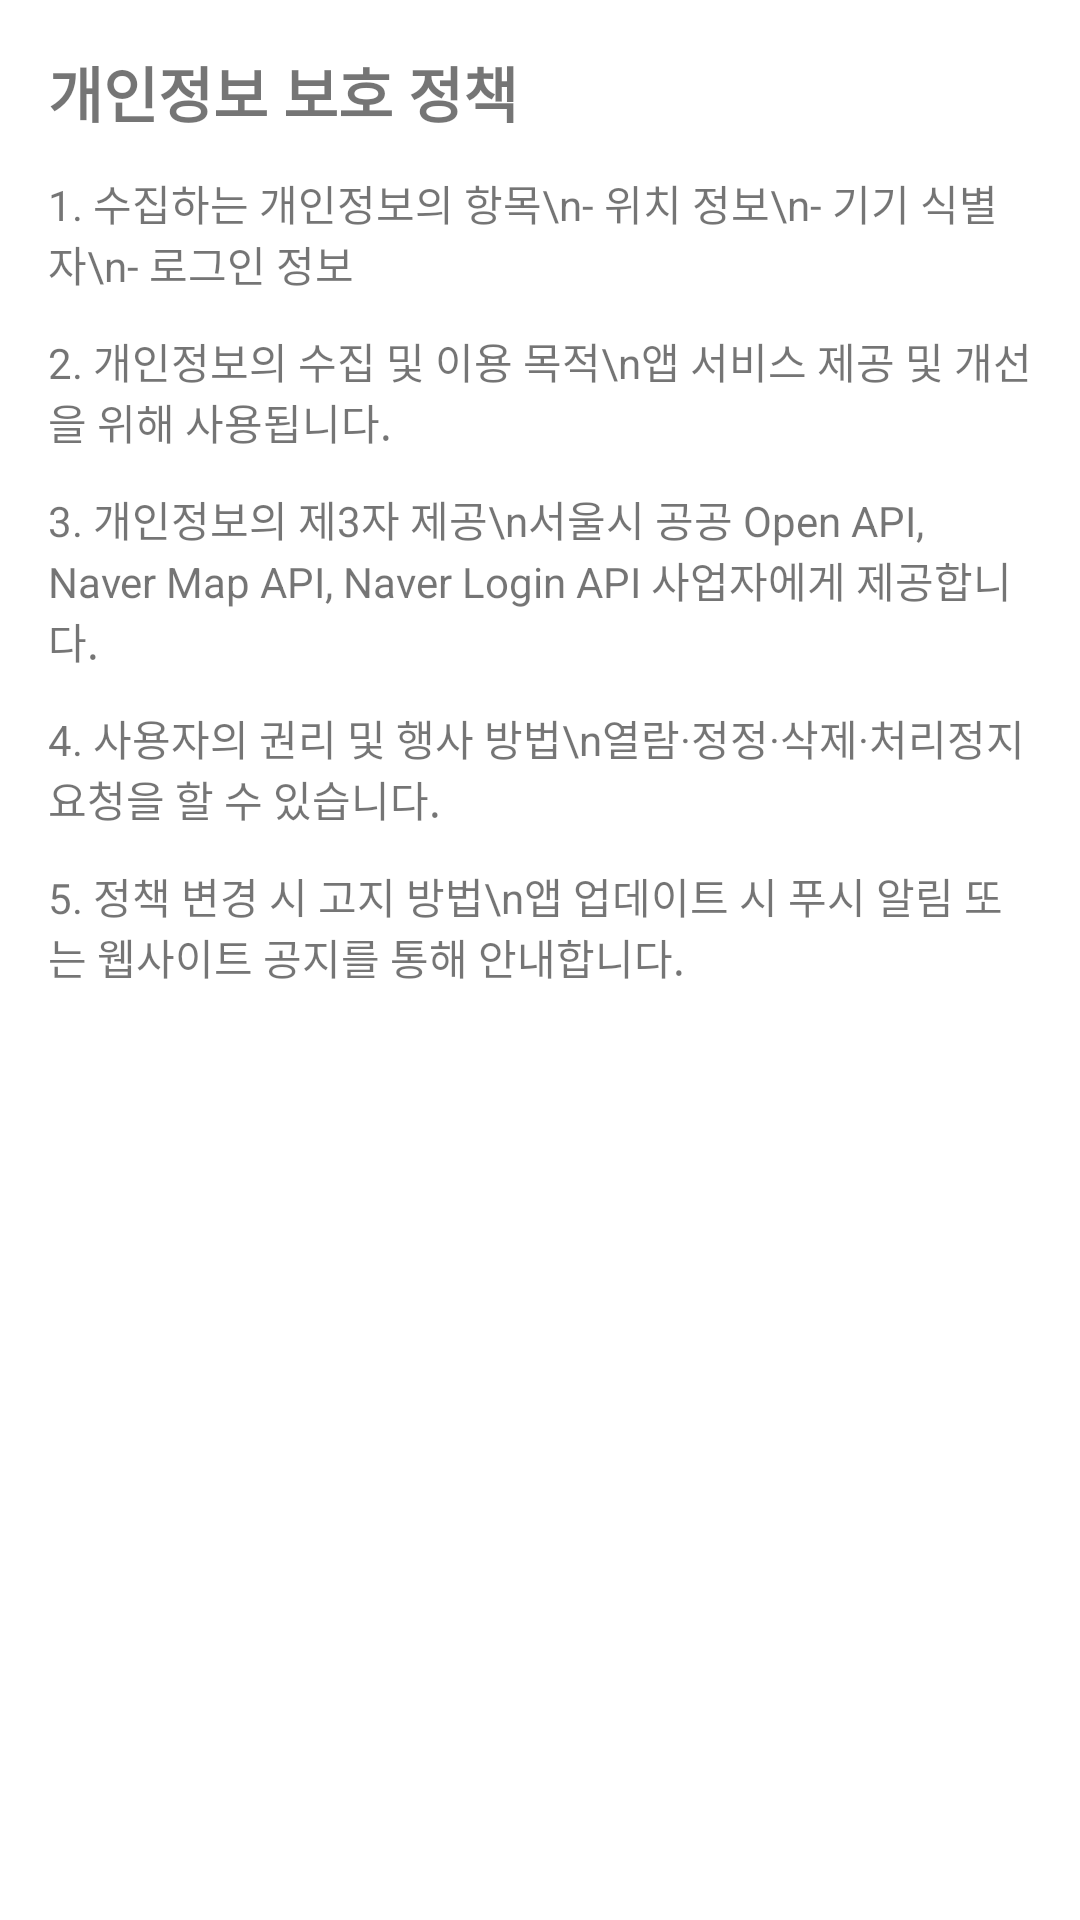

Produce the Android XML layout that renders to this screen, including the resource entries it uses.
<!-- AndroidManifest.xml: activity theme Theme.LiveGuard_App_010 -->
<!-- res/layout/fragment_privacy_policy.xml -->
<?xml version="1.0" encoding="utf-8"?>
<ScrollView xmlns:android="http://schemas.android.com/apk/res/android"
    android:layout_width="match_parent"
    android:layout_height="match_parent"
    android:padding="16dp">

    <LinearLayout
        android:layout_width="match_parent"
        android:layout_height="wrap_content"
        android:orientation="vertical">

        
        <TextView
            android:id="@+id/tvPrivacyTitle"
            android:layout_width="wrap_content"
            android:layout_height="wrap_content"
            android:text="개인정보 보호 정책"
            android:textSize="20sp"
            android:textStyle="bold"
            android:layout_marginBottom="12dp"/>

        
        <TextView
            android:id="@+id/tvPrivacySection1"
            android:layout_width="match_parent"
            android:layout_height="wrap_content"
            android:text="1. 수집하는 개인정보의 항목\n- 위치 정보\n- 기기 식별자\n- 로그인 정보"
            android:textSize="14sp"
            android:layout_marginBottom="12dp"/>

        
        <TextView
            android:id="@+id/tvPrivacySection2"
            android:layout_width="match_parent"
            android:layout_height="wrap_content"
            android:text="2. 개인정보의 수집 및 이용 목적\n앱 서비스 제공 및 개선을 위해 사용됩니다."
            android:textSize="14sp"
            android:layout_marginBottom="12dp"/>

        
        <TextView
            android:id="@+id/tvPrivacySection3"
            android:layout_width="match_parent"
            android:layout_height="wrap_content"
            android:text="3. 개인정보의 제3자 제공\n서울시 공공 Open API, Naver Map API, Naver Login API 사업자에게 제공합니다."
            android:textSize="14sp"
            android:layout_marginBottom="12dp"/>

        
        <TextView
            android:id="@+id/tvPrivacySection4"
            android:layout_width="match_parent"
            android:layout_height="wrap_content"
            android:text="4. 사용자의 권리 및 행사 방법\n열람·정정·삭제·처리정지 요청을 할 수 있습니다."
            android:textSize="14sp"
            android:layout_marginBottom="12dp"/>

        
        <TextView
            android:id="@+id/tvPrivacySection5"
            android:layout_width="match_parent"
            android:layout_height="wrap_content"
            android:text="5. 정책 변경 시 고지 방법\n앱 업데이트 시 푸시 알림 또는 웹사이트 공지를 통해 안내합니다."
            android:textSize="14sp"/>

    </LinearLayout>
</ScrollView>
<!-- resources referenced by this layout -->
<resources>
  <style name="Theme.LiveGuard_App_010" parent="Theme.MaterialComponents.DayNight.DarkActionBar">
          
          <item name="colorPrimary">#60CBB1</item>
          <item name="colorPrimaryVariant">@color/purple_700</item>
          <item name="colorOnPrimary">@color/white</item>
  
          <item name="colorSecondary">@color/teal_200</item>
          <item name="colorSecondaryVariant">@color/teal_700</item>
          <item name="colorOnSecondary">@color/black</item>
  
          
          <item name="android:statusBarColor">@android:color/white</item>
          <item name="android:windowLightStatusBar">true</item>
  
      </style>
  <color name="purple_700">#FF3700B3</color>
  <color name="white">#FFFFFFFF</color>
  <color name="teal_200">#FF03DAC5</color>
  <color name="teal_700">#FF018786</color>
  <color name="black">#FF000000</color>
</resources>
